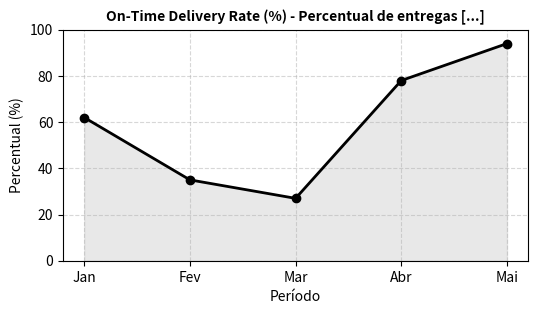

Here is the Python script that generated this plot: (Note: this script raises an exception after producing the figure.)
import matplotlib.pyplot as plt

# Explicação sobre a métrica
explicacao = """
O indicador *On-Time Delivery Rate* mostra qual é o percentual de entregas concluídas dentro do prazo combinado.
Na prática, ele ajuda a responder a pergunta: 'Estamos conseguindo entregar no tempo que prometemos?'
Quanto maior esse percentual, maior a confiança dos clientes e a eficiência da equipe em cumprir compromissos.
"""

# Criando gráfico ilustrativo
periodos = ["Jan", "Fev", "Mar", "Abr", "Mai"]
percentuais = [62, 35, 27, 78, 94]  # Exemplo fictício

fig, ax = plt.subplots(figsize = (6, 3), dpi = 150, facecolor = 'none')

ax.plot(periodos, percentuais, marker = 'o', color = 'black', linewidth = 2)
ax.fill_between(periodos, percentuais, color = "lightgray", alpha = 0.5)

ax.set_title("On-Time Delivery Rate (%) - Percentual de entregas [...]", fontsize = 10, fontweight = 'bold')
ax.set_ylabel("Percentual (%)")
ax.set_xlabel("Período")
ax.set_ylim(0, 100)
ax.grid(True, linestyle = "--", alpha = 0.5)

# Salvar imagem com fundo transparente
output_path = "E:/Repo_Codes/Projetos_Aprender_2025/1Code1Day/Imagens/on_time_delivery_rate.png"
plt.savefig(output_path, transparent = True)
plt.show()
#plt.close()

output_path, explicacao
